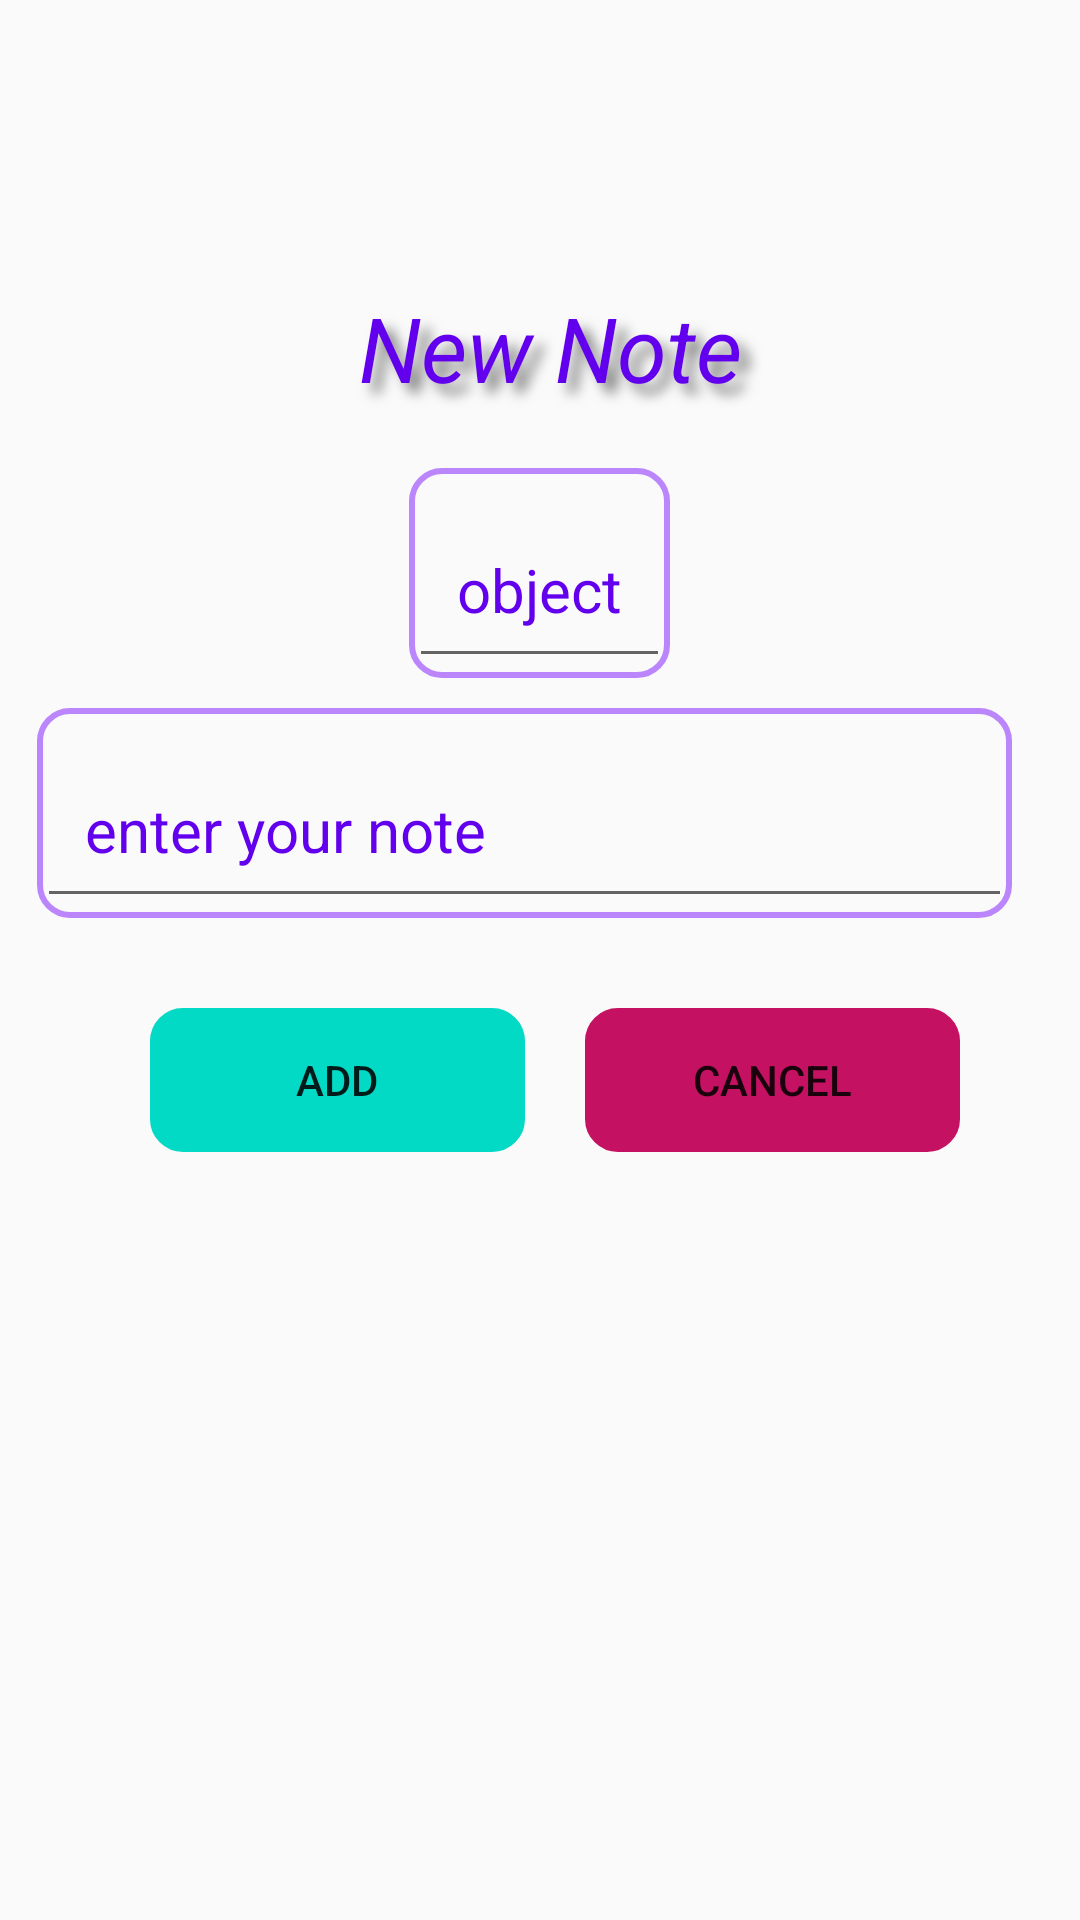

Reconstruct the res/layout file that produces this screen, plus the resources it refers to.
<!-- AndroidManifest.xml: application theme Theme.ContactsProject -->
<!-- res/layout/add_note.xml -->
<?xml version="1.0" encoding="utf-8"?>
<LinearLayout xmlns:android="http://schemas.android.com/apk/res/android"
    xmlns:app="http://schemas.android.com/apk/res-auto"
    xmlns:tools="http://schemas.android.com/tools"
    android:layout_width="match_parent"
    android:layout_height="match_parent"
    tools:context=".AddNote">

    <LinearLayout
        android:id="@+id/layout_newContact"
        android:layout_width="match_parent"
        android:layout_height="match_parent"
        android:gravity="center"
        android:layout_marginBottom="180dp"
        android:orientation="vertical">

        <TextView
            android:layout_width="wrap_content"
            android:layout_height="wrap_content"
            android:padding="20dp"
            android:text=" New Note"
            android:textColor="#6200EE"
            android:textSize="30dp"
            android:textStyle="italic"
            android:shadowColor="#80000000"
            android:shadowDx="10"
            android:shadowDy="10"
            android:shadowRadius="10"
            />

        <com.google.android.material.textfield.TextInputLayout
            android:id="@+id/textField1"
            style="@style/Widget.MaterialComponents.ActionBar.Solid"
            android:layout_width="wrap_content"
            android:layout_height="wrap_content"
            android:layout_marginLeft="0dp"
            android:layout_marginTop="0dp"
            android:layout_marginRight="0dp"
            android:background="@drawable/search_view"
            android:textColorHint="#6200EE">

            <com.google.android.material.textfield.TextInputEditText
                android:id="@+id/objectNote"
                android:layout_width="wrap_content"
                android:layout_height="wrap_content"
                android:ellipsize="end"
                android:maxLines="1000"
                android:padding="16dp"
                android:text="object"
                android:textColor="#6200EE"
                android:textSize="20dp" />

        </com.google.android.material.textfield.TextInputLayout>

        <com.google.android.material.textfield.TextInputLayout
            android:id="@+id/textField2"
            style="@style/Widget.MaterialComponents.ActionBar.Solid"
            android:layout_width="match_parent"
            android:layout_height="wrap_content"
            android:layout_marginLeft="15dp"
            android:layout_marginTop="10dp"
            android:layout_marginRight="20dp"
            android:scrollbarSize="@android:dimen/app_icon_size"
            android:textColorHint="#6200EE"
            android:background="@drawable/search_view"
            >

            <com.google.android.material.textfield.TextInputEditText
                android:id="@+id/noteText"
                android:layout_width="match_parent"
                android:layout_height="wrap_content"
                android:ellipsize="end"
                android:maxLines="1000"
                android:padding="16dp"
                android:textColor="#6200EE"
                android:text="enter your note "
                android:textSize="20dp"
                />

        </com.google.android.material.textfield.TextInputLayout>

        <LinearLayout
            android:layout_width="match_parent"
            android:layout_height="wrap_content"
            android:orientation="horizontal"
            android:layout_marginTop="30dp"
            android:layout_gravity="center"
            >

            <Button
                android:id="@+id/add_note"
                android:layout_width="0dp"
                android:layout_height="wrap_content"
                android:layout_weight="1"
                android:text="add"
                android:textColor="@color/common_google_signin_btn_text_light_default"
                android:background="@drawable/search_view"
                android:backgroundTint="#03DAC6"
                android:layout_marginLeft="50dp"
                />

            <Button
                android:id="@+id/cancel_note"
                android:layout_width="0dp"
                android:layout_height="wrap_content"
                android:layout_weight="1"
                android:text="cancel"
                android:textColor="@color/common_google_signin_btn_text_light_default"
                android:background="@drawable/search_view"
                android:backgroundTint="#C51162"
                android:layout_marginRight="40dp"
                android:layout_marginLeft="20dp"
                />

        </LinearLayout>

    </LinearLayout>

</LinearLayout>
<!-- resources referenced by this layout -->
<resources>
  <!-- drawable search_view (drawable) -->
  <?xml version="1.0" encoding="utf-8"?>
  <shape xmlns:android="http://schemas.android.com/apk/res/android">
      <corners android:radius="10dp"/>
      <stroke android:color="@color/purple_200"
           android:width="2dp"/>
  </shape>
  <style name="Theme.ContactsProject" parent="Theme.AppCompat.Light.DarkActionBar">
          
          <item name="colorPrimary">@color/purple_500</item>
          <item name="colorPrimaryDark">@color/purple_700</item>
          <item name="colorAccent">@color/teal_200</item>
          
          <item name="textAppearanceHeadline1">@style/TextAppearance.MaterialComponents.Headline1</item>
          <item name="textAppearanceHeadline2">@style/TextAppearance.MaterialComponents.Headline2</item>
          <item name="textAppearanceHeadline3">@style/TextAppearance.MaterialComponents.Headline3</item>
          <item name="textAppearanceHeadline4">@style/TextAppearance.MaterialComponents.Headline4</item>
          <item name="textAppearanceHeadline5">@style/TextAppearance.MaterialComponents.Headline5</item>
          <item name="textAppearanceHeadline6">@style/TextAppearance.MaterialComponents.Headline6</item>
          <item name="textAppearanceSubtitle1">@style/TextAppearance.MaterialComponents.Subtitle1</item>
          <item name="textAppearanceSubtitle2">@style/TextAppearance.MaterialComponents.Subtitle2</item>
          <item name="textAppearanceBody1">@style/TextAppearance.MaterialComponents.Body1</item>
          <item name="textAppearanceBody2">@style/TextAppearance.MaterialComponents.Body2</item>
          <item name="textAppearanceCaption">@style/TextAppearance.MaterialComponents.Caption</item>
          <item name="textAppearanceButton">@style/TextAppearance.MaterialComponents.Button</item>
          <item name="textAppearanceOverline">@style/TextAppearance.MaterialComponents.Overline</item>
          
          <item name="textAppearanceDisplayLarge">@style/TextAppearance.Material3.DisplayLarge</item>
          <item name="textAppearanceDisplayMedium">@style/TextAppearance.Material3.DisplayMedium</item>
          <item name="textAppearanceDisplaySmall">@style/TextAppearance.Material3.DisplaySmall</item>
          <item name="textAppearanceHeadlineLarge">@style/TextAppearance.Material3.HeadlineLarge</item>
          <item name="textAppearanceHeadlineMedium">@style/TextAppearance.Material3.HeadlineMedium</item>
          <item name="textAppearanceHeadlineSmall">@style/TextAppearance.Material3.HeadlineSmall</item>
          <item name="textAppearanceTitleLarge">@style/TextAppearance.Material3.TitleLarge</item>
          <item name="textAppearanceTitleMedium">@style/TextAppearance.Material3.TitleMedium</item>
          <item name="textAppearanceTitleSmall">@style/TextAppearance.Material3.TitleSmall</item>
          <item name="textAppearanceBodyLarge">@style/TextAppearance.Material3.BodyLarge</item>
          <item name="textAppearanceBodyMedium">@style/TextAppearance.Material3.BodyMedium</item>
          <item name="textAppearanceBodySmall">@style/TextAppearance.Material3.BodySmall</item>
          <item name="textAppearanceLabelLarge">@style/TextAppearance.Material3.LabelLarge</item>
          <item name="textAppearanceLabelMedium">@style/TextAppearance.Material3.LabelMedium</item>
          <item name="textAppearanceLabelSmall">@style/TextAppearance.Material3.LabelSmall</item>
          <item name="shapeAppearanceSmallComponent">@style/ShapeAppearance.Material3.SmallComponent</item>
          <item name="shapeAppearanceMediumComponent">@style/ShapeAppearance.Material3.MediumComponent</item>
          <item name="shapeAppearanceLargeComponent">@style/ShapeAppearance.Material3.LargeComponent</item>
      </style>
  <!-- not gathered from this repository: default colours our renderer supplied (Android Studio template values) -->
  <color name="purple_200">#FFBB86FC</color>
  <color name="purple_500">#FF6200EE</color>
  <color name="purple_700">#FF3700B3</color>
  <color name="teal_200">#FF03DAC5</color>
</resources>
